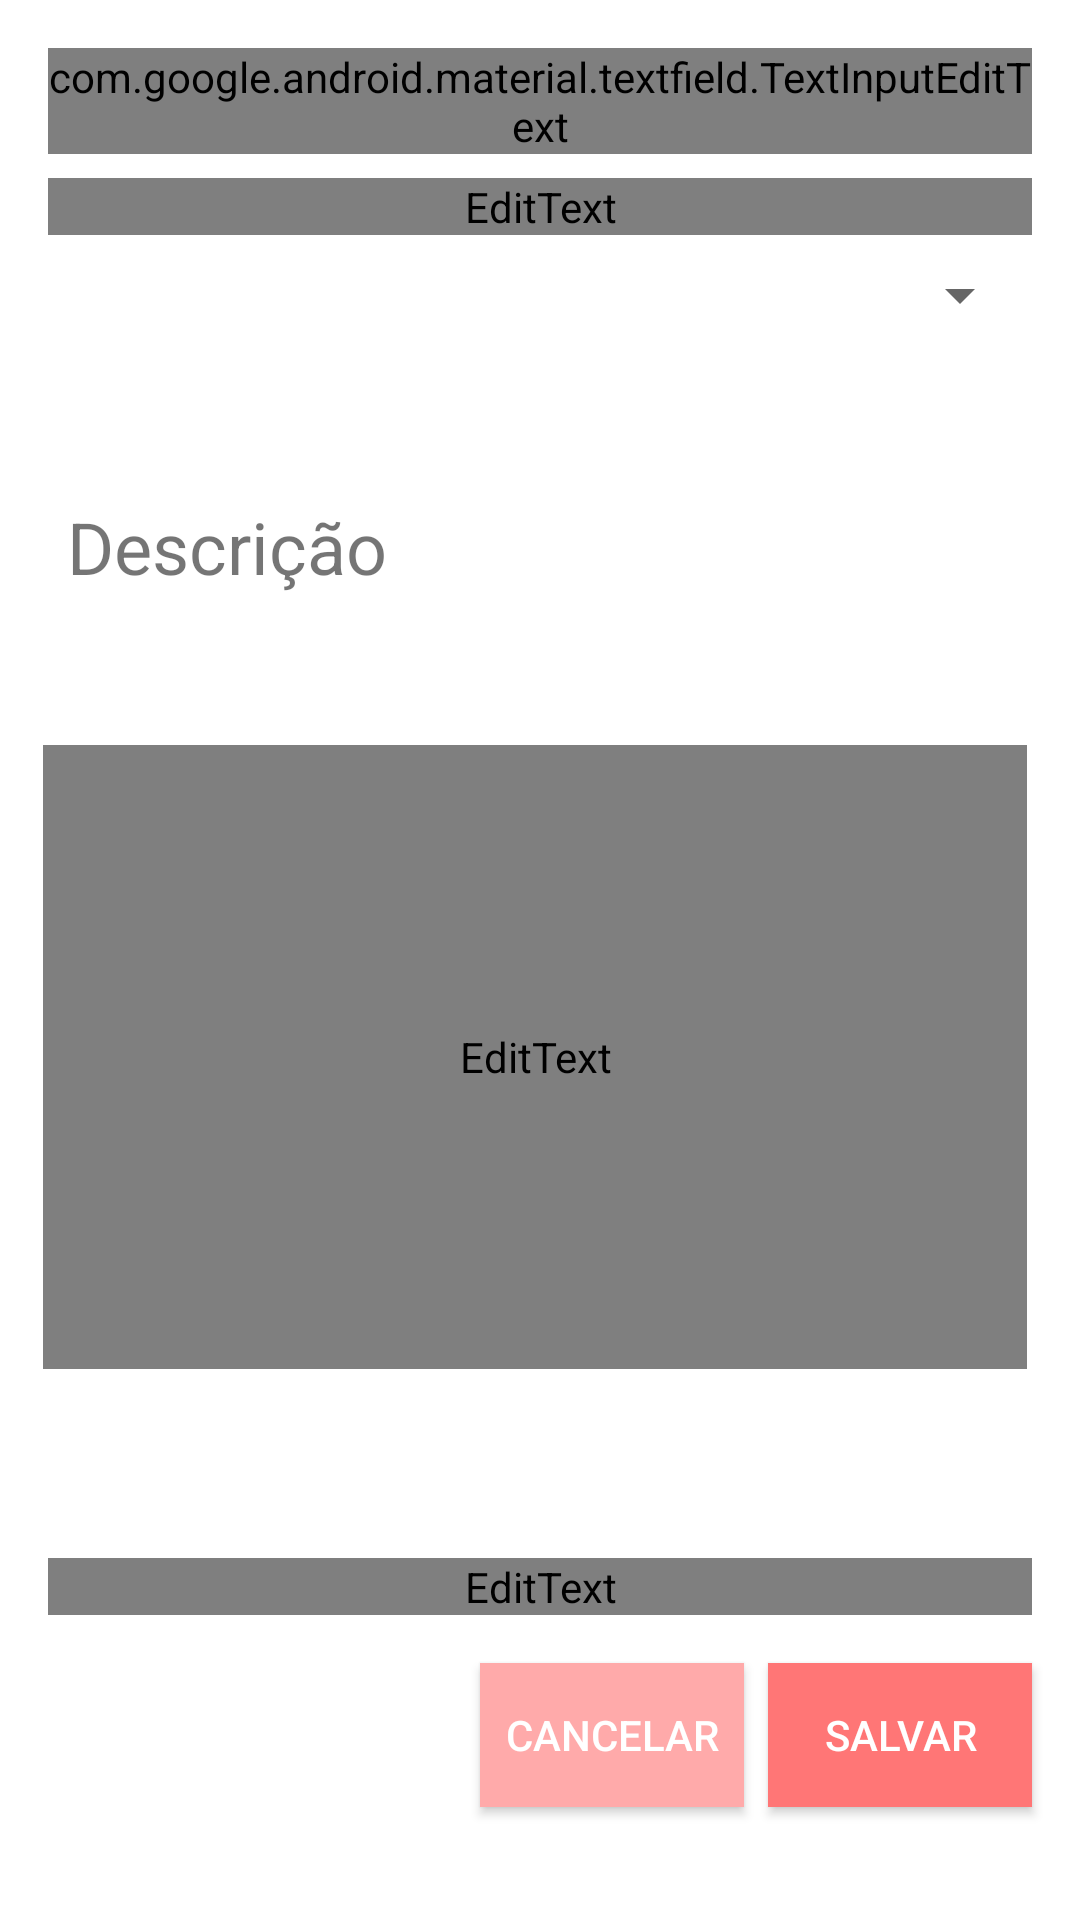

Here is an Android app screen rendered from its layout file. Give the layout XML and the strings, colors and styles it references.
<!-- AndroidManifest.xml: application theme AppTheme -->
<!-- res/layout/activity_reminder.xml -->
<?xml version="1.0" encoding="utf-8"?>
<ScrollView xmlns:android="http://schemas.android.com/apk/res/android"
            xmlns:tools="http://schemas.android.com/tools"
            xmlns:app="http://schemas.android.com/apk/res-auto"
            android:layout_width="match_parent"
            android:layout_height="match_parent"
            tools:context=".ReminderActivity">
    <androidx.constraintlayout.widget.ConstraintLayout
        android:layout_width="match_parent"
        android:layout_height="match_parent"
        >

        <Spinner
                android:id="@+id/spinner"
                android:layout_width="0dp"
                android:layout_height="wrap_content"
                android:layout_marginStart="16dp"
                android:layout_marginLeft="16dp"
                android:layout_marginTop="8dp"
                android:layout_marginEnd="16dp"
                android:layout_marginRight="16dp"
                android:textColor="@drawable/edit_text_selector"
                app:layout_constraintEnd_toEndOf="parent"
                app:layout_constraintHorizontal_bias="0.0"
                app:layout_constraintStart_toStartOf="parent"
                app:layout_constraintTop_toBottomOf="@+id/date" />

        <EditText
                android:id="@+id/date"
                android:layout_width="0dp"
                android:layout_height="wrap_content"
                android:layout_marginStart="16dp"
                android:layout_marginLeft="16dp"
                android:layout_marginTop="8dp"
                android:layout_marginEnd="16dp"
                android:layout_marginRight="16dp"
                android:ems="10"
                android:hint="dd/mm/yyyy hh:mm"
                android:inputType="textPersonName"
                android:onClick="onDateFocus"
                android:selectAllOnFocus="false"
                android:textColor="@drawable/edit_text_selector"
                app:layout_constraintEnd_toEndOf="parent"
                app:layout_constraintStart_toStartOf="parent"
                app:layout_constraintTop_toBottomOf="@+id/textInputLayout" />

        <Button
                android:id="@+id/button"
                android:layout_width="wrap_content"
                android:layout_height="wrap_content"
                android:layout_marginTop="16dp"
                android:layout_marginEnd="16dp"
                android:layout_marginRight="16dp"
                android:background="@color/colorPrimaryDark"
                android:onClick="onSaveClick"
                android:text="Salvar"
                android:textColor="@color/design_default_color_on_primary"
                app:layout_constraintEnd_toEndOf="parent"
                app:layout_constraintTop_toBottomOf="@+id/resume" />

        <ImageView
                android:id="@+id/imageView"
                android:layout_width="398dp"
                android:layout_height="393dp"
                android:layout_marginStart="16dp"
                android:layout_marginLeft="16dp"
                android:layout_marginTop="8dp"
                android:layout_marginEnd="16dp"
                android:layout_marginRight="16dp"
                android:src="@drawable/reminder"
                app:layout_constraintEnd_toEndOf="parent"
                app:layout_constraintHorizontal_bias="0.526"
                app:layout_constraintStart_toStartOf="parent"
                app:layout_constraintTop_toBottomOf="@+id/spinner" />
        <TextView
                android:text="Descrição"
                android:layout_width="wrap_content"
                android:layout_height="wrap_content"
                android:id="@+id/textView3"
                android:textSize="24sp"
                android:layout_marginBottom="50dp"
                app:layout_constraintBottom_toTopOf="@+id/description" android:layout_marginStart="8dp"
                app:layout_constraintStart_toStartOf="@+id/description" android:layout_marginLeft="8dp"/>
        <EditText
                android:id="@+id/description"
                android:layout_width="0dp"
                android:layout_height="0dp"
                android:background="@android:color/transparent"
                android:ems="10"
                app:layout_constraintStart_toStartOf="@+id/imageView" app:layout_constraintEnd_toEndOf="@+id/imageView"
                app:layout_constraintTop_toTopOf="@+id/imageView"
                app:layout_constraintBottom_toBottomOf="@+id/imageView" android:layout_marginTop="130dp"
                android:layout_marginBottom="55dp" android:layout_marginLeft="35dp" android:layout_marginStart="35dp"
                android:inputType="text|textMultiLine"
                android:gravity="top"
                android:textColor="@drawable/edit_text_selector"
                android:layout_marginRight="35dp" android:layout_marginEnd="35dp"/>

        <EditText
                android:id="@+id/resume"
                android:layout_width="0dp"
                android:layout_height="wrap_content"
                android:layout_marginStart="16dp"
                android:layout_marginLeft="16dp"
                android:layout_marginTop="8dp"
                android:layout_marginEnd="16dp"
                android:layout_marginRight="16dp"
                android:ems="10"
                android:hint="Resumo"
                android:inputType="textPersonName"
                android:textColor="@drawable/edit_text_selector"
                app:layout_constraintEnd_toEndOf="parent"
                app:layout_constraintStart_toStartOf="parent"
                app:layout_constraintTop_toBottomOf="@+id/imageView" />

        <com.google.android.material.textfield.TextInputLayout
                android:id="@+id/textInputLayout"
                android:layout_width="0dp"
                android:layout_height="wrap_content"
                android:layout_marginStart="16dp"
                android:layout_marginLeft="16dp"
                android:layout_marginTop="16dp"
                android:layout_marginEnd="16dp"
                android:layout_marginRight="16dp"
                app:layout_constraintEnd_toEndOf="parent"
                app:layout_constraintStart_toStartOf="parent"
                app:layout_constraintTop_toTopOf="parent">

            <com.google.android.material.textfield.TextInputEditText
                    android:id="@+id/title"
                    android:layout_width="match_parent"
                    android:layout_height="wrap_content"
                    android:hint="Título"
                    android:textColor="@drawable/edit_text_selector"

                    />
        </com.google.android.material.textfield.TextInputLayout>
        <Button
                android:text="Cancelar"
                android:layout_width="wrap_content"
                android:layout_height="wrap_content"
                android:id="@+id/button2" android:layout_marginTop="16dp"
                app:layout_constraintTop_toBottomOf="@+id/resume" app:layout_constraintEnd_toStartOf="@+id/button"
                android:layout_marginEnd="8dp" android:layout_marginRight="8dp"
                android:background="@color/colorPrimary"
                android:textColor="@color/design_default_color_on_primary" android:onClick="onCancelClick"
                android:layout_marginBottom="16dp" app:layout_constraintBottom_toBottomOf="parent"/>


    </androidx.constraintlayout.widget.ConstraintLayout>
</ScrollView>
<!-- resources referenced by this layout -->
<resources>
  <color name="colorPrimary">#FFAAAA</color>
  <color name="colorPrimaryDark">#FF7676</color>
  <style name="AppTheme" parent="Theme.MaterialComponents.Light.DarkActionBar">
          
          <item name="colorPrimary">@color/colorPrimary</item>
          <item name="colorPrimaryDark">@color/colorPrimaryDark</item>
          <item name="colorAccent">@color/colorAccent</item>
      </style>
  <color name="colorAccent">#ff7676</color>
</resources>
